Run: headless pygame with SDL's dummy video driver; simulated clock (each Clock.tick advances the game by its frame time, no real sleeping); random seed 0; keys injected as events and as key.get_pressed() state; no mouse input.
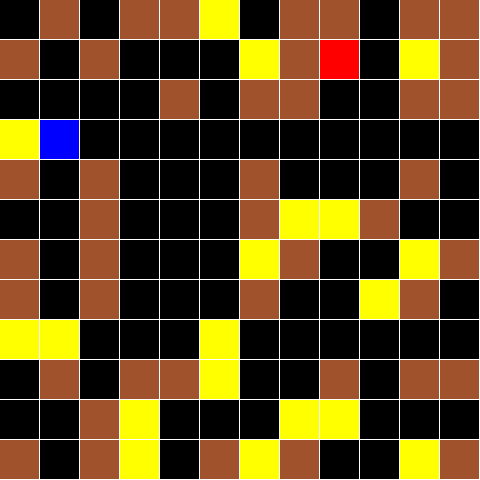
Frame 1 of 4 · flips 1–60 · no input
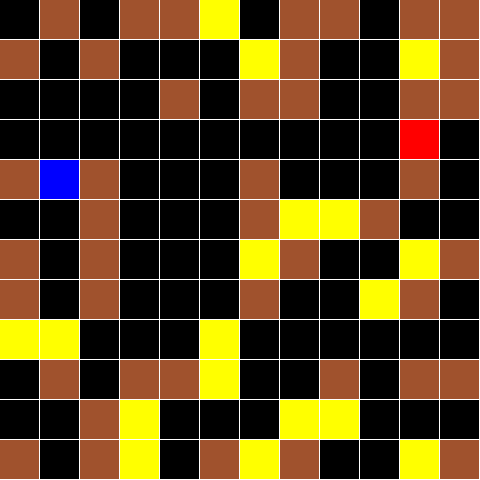
Frame 2 of 4 · flips 61–180 · tapped SPACE, RETURN · held RIGHT (→), D
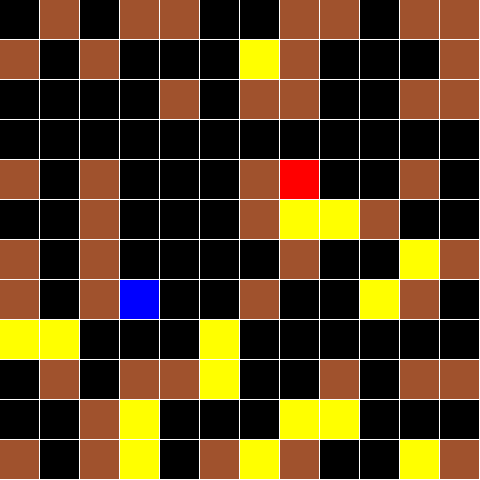
Frame 3 of 4 · flips 181–300 · held DOWN (↓), S
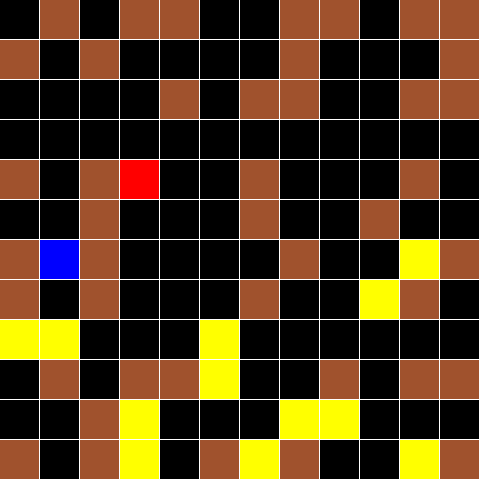
Frame 4 of 4 · flips 301–420 · held LEFT (←), A, UP (↑), W

The pygame program that drew these frames:

import pygame, sys
from random import randrange
import time


class Robot:

    def __init__(self, row, col, name):
        self.row = row
        self.col = col
        self.name = name
        self.score = 0

    def increaseScore(self):
        self.score += 1

    def printScore(self):
        # print(f"{self.name}'s score: {self.score}")
        time.sleep(0.2)
        print(f" New score of {self.name}: {self.score}")


# Define globals
TILESIZE = 40
MAPWIDTH = 12
MAPHEIGHT = 12
MARGIN = 0.99
DELAY = 100

# Define tiles
N = 0  # nothing
W = 1  # wall
F = 2  # food

# Define colors
BLACK = (0, 0, 0)
BROWN = (160, 82, 45)
YELLOW = (255, 255, 0)
RED = (255, 0, 0)
BLUE = (0, 0, 255)
WHITE = (255, 255, 255)

# Map tiles with colors
TileColour = {
    N: BLACK,
    W: BROWN,
    F: YELLOW,
}

# Define map
map = [[N, W, N, W, W, F, N, W, W, N, W, W],
       [W, N, W, F, N, N, F, W, N, N, F, W],
       [N, N, F, N, W, N, W, W, F, F, W, W],
       [F, F, N, N, N, N, N, N, N, N, N, N],
       [W, N, W, N, N, N, W, N, N, F, W, N],
       [N, N, W, N, N, N, W, F, F, W, N, N],
       [W, N, W, N, N, N, F, W, N, N, F, W],
       [W, N, W, N, N, N, W, N, N, F, W, N],
       [F, F, N, N, N, F, N, N, N, N, N, N],
       [N, W, N, W, W, F, N, N, W, N, W, W],
       [N, N, W, F, N, N, N, F, F, N, N, N],
       [W, N, W, F, N, W, F, W, N, N, F, W]]

numberOfFoods = 0
# Count number of foods
for row in range(MAPHEIGHT):
    for col in range(MAPWIDTH):
        if map[row][col] == F:
            numberOfFoods += 1

# Initialize robots
r1 = Robot(3, 4, "Robocop")
r2 = Robot(3, 4, "Babur")

# Initialize pygame
pygame.init()
pygame.display.set_caption('2D Robot World')
DISPLAY = pygame.display.set_mode((MAPWIDTH * TILESIZE, MAPHEIGHT * TILESIZE))
DISPLAY.fill(WHITE)


# Define movement functions
def forward(robot):
    if robot.row != 0 and map[robot.row - 1][robot.col] != W:
        robot.row -= 1


def backward(robot):
    if robot.row != 11 and map[robot.row + 1][robot.col] != W:
        robot.row += 1


def left(robot):
    if robot.col != 0 and map[robot.row][robot.col - 1] != W:
        robot.col -= 1


def right(robot):
    if robot.col != 11 and map[robot.row][robot.col + 1] != W:
        robot.col += 1


# PLAN algorithm for robots
def plan(robot):
    # If robot is not in the map's limit & there is no wall around, randomly pick a route to navigate
    num = randrange(0, 4)
    if num == 0:
        forward(robot)
    elif num == 1:
        backward(robot)
    elif num == 2:
        right(robot)
    else:
        left(robot)

    pygame.time.wait(DELAY)  # Waits for specified MS


# If cell contains food, delete it and increase robot's score
def eat(robot):
    global numberOfFoods
    if map[robot.row][robot.col] == F:
        map[robot.row][robot.col] = N
        robot.increaseScore()
        robot.printScore()
        numberOfFoods -= 1


while True:
    # If foods were all taken, terminate the game
    if numberOfFoods == 0:
        pygame.quit()
        sys.exit()

    # If user quits, terminate the game
    for event in pygame.event.get():
        if event.type == pygame.QUIT:
            pygame.quit()
            sys.exit()

    # Call plan algorithms for each robot
    plan(r1)
    plan(r2)

    # Call eat functions for each robot
    eat(r1)
    eat(r2)

    for row in range(MAPHEIGHT):
        for col in range(MAPWIDTH):
            pygame.draw.rect(DISPLAY, TileColour[map[row][col]],
                             (col * TILESIZE, row * TILESIZE, TILESIZE * MARGIN, TILESIZE * MARGIN))

    # DRAW ROBOT 1
    pygame.draw.rect(DISPLAY, RED,
                     (r1.col * TILESIZE, r1.row * TILESIZE, TILESIZE * MARGIN, TILESIZE * MARGIN))

    # DRAW ROBOT 2
    pygame.draw.rect(DISPLAY, BLUE,
                     (r2.col * TILESIZE, r2.row * TILESIZE, TILESIZE * MARGIN, TILESIZE * MARGIN))

    pygame.display.update()
